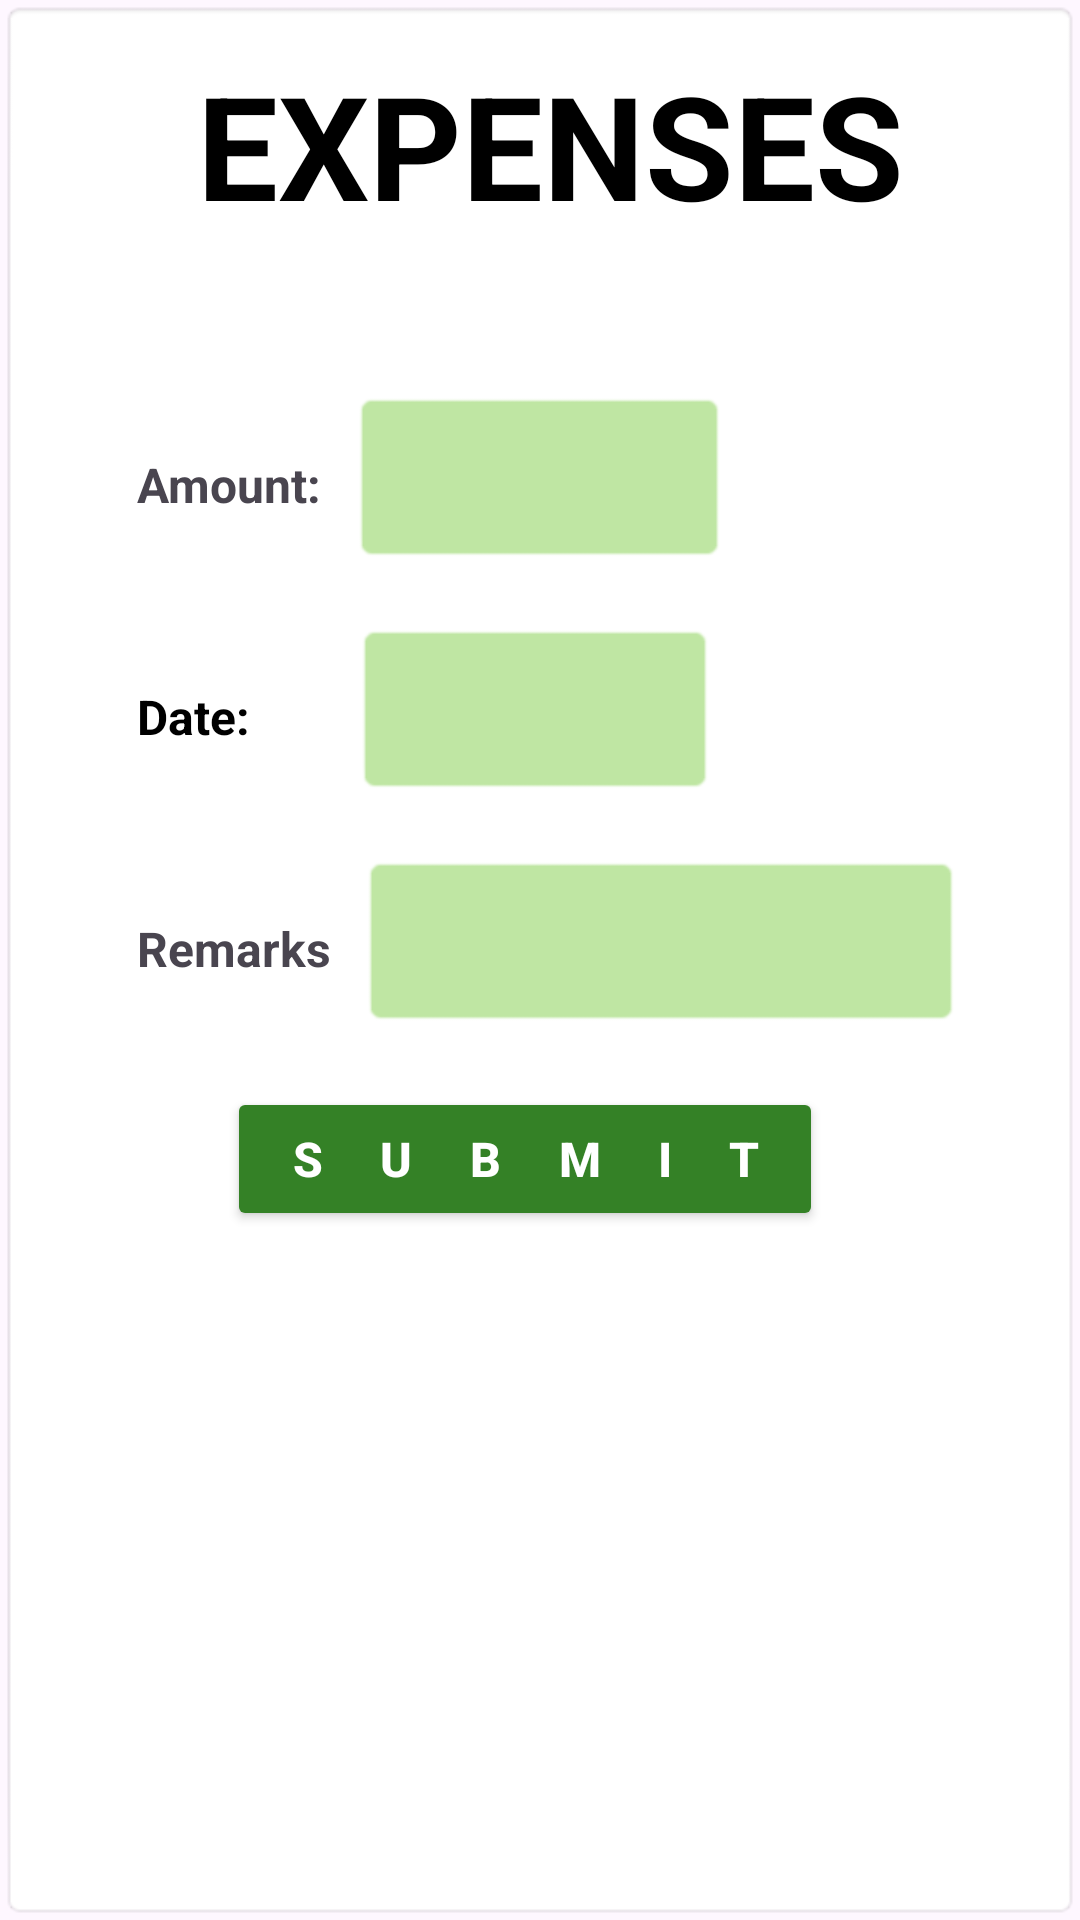

Android layout source for this screen:
<!-- AndroidManifest.xml: application theme Theme.MoneyTally -->
<!-- res/layout/fragment_expenses.xml -->
<?xml version="1.0" encoding="utf-8"?>
<androidx.constraintlayout.widget.ConstraintLayout xmlns:android="http://schemas.android.com/apk/res/android"
    xmlns:app="http://schemas.android.com/apk/res-auto"
    xmlns:tools="http://schemas.android.com/tools"
    android:id="@+id/frameLayout2"
    android:layout_width="match_parent"
    android:layout_height="match_parent"
    android:background="@android:drawable/editbox_background"
    tools:context=".ExpensesFragment">

    <ScrollView
        android:layout_width="409dp"
        android:layout_height="729dp"
        app:layout_constraintBottom_toBottomOf="parent"
        app:layout_constraintEnd_toEndOf="parent"
        app:layout_constraintStart_toStartOf="parent"
        app:layout_constraintTop_toTopOf="parent">

        <LinearLayout
            android:layout_width="match_parent"
            android:layout_height="wrap_content"
            android:orientation="vertical">

            <TextView
                android:id="@+id/textView3"
                android:layout_width="wrap_content"
                android:layout_height="wrap_content"
                android:layout_marginLeft="90dp"
                android:layout_marginTop="60dp"
                android:text="expenses"
                android:textAlignment="center"
                android:textAllCaps="true"
                android:textColor="#000000"
                android:textSize="48sp"
                android:textStyle="bold" />

            <LinearLayout
                android:layout_width="wrap_content"
                android:layout_height="wrap_content"
                android:layout_marginLeft="70dp"
                android:layout_marginTop="50dp"
                android:orientation="horizontal">

                <TextView
                    android:id="@+id/textView5"
                    android:layout_width="wrap_content"
                    android:layout_height="wrap_content"
                    android:layout_marginTop="-5dp"
                    android:labelFor="@id/expensesAmountText"
                    android:text="Amount:"
                    android:textSize="16sp"
                    android:textStyle="bold" />

                <EditText
                    android:id="@+id/expensesAmountText"
                    android:layout_width="125dp"
                    android:layout_height="wrap_content"
                    android:layout_marginLeft="10dp"
                    android:background="@android:drawable/editbox_background"
                    android:backgroundTint="#BFE6A3"
                    android:ems="10"
                    android:inputType="number"
                    android:textSize="34sp" />

            </LinearLayout>

            <LinearLayout
                android:layout_width="wrap_content"
                android:layout_height="wrap_content"
                android:layout_marginLeft="70dp"
                android:layout_marginTop="20dp"
                android:orientation="horizontal">

                <TextView
                    android:id="@+id/textView8"
                    android:layout_width="wrap_content"
                    android:layout_height="wrap_content"
                    android:layout_marginTop="-5dp"
                    android:labelFor="@id/expensesDateText"
                    android:text="Date:"
                    android:textAllCaps="false"
                    android:textColor="#000000"
                    android:textSize="16sp"
                    android:textStyle="bold" />

                <EditText
                    android:id="@+id/expensesDateText"
                    android:layout_width="120dp"
                    android:layout_height="wrap_content"
                    android:layout_marginLeft="35dp"
                    android:background="@android:drawable/editbox_background"
                    android:backgroundTint="#BFE6A3"
                    android:ems="10"
                    android:inputType="date"
                    android:textSize="34sp" />
            </LinearLayout>

            <LinearLayout
                android:layout_width="wrap_content"
                android:layout_height="wrap_content"
                android:layout_marginLeft="70dp"
                android:layout_marginTop="20dp"
                android:orientation="horizontal">

                <TextView
                    android:id="@+id/textView9"
                    android:layout_width="wrap_content"
                    android:layout_height="wrap_content"
                    android:layout_marginTop="-5dp"
                    android:labelFor="@id/expensesRemarksText"
                    android:text="Remarks"
                    android:textSize="16sp"
                    android:textStyle="bold" />

                <EditText
                    android:id="@+id/expensesRemarksText"
                    android:layout_width="200dp"
                    android:layout_height="wrap_content"
                    android:layout_marginLeft="10dp"
                    android:background="@android:drawable/editbox_background"
                    android:backgroundTint="#BFE6A3"
                    android:ems="10"
                    android:gravity="start|top"
                    android:inputType="textMultiLine"
                    android:textSize="34sp" />
            </LinearLayout>

            <androidx.appcompat.widget.AppCompatButton
                android:id="@+id/expensesSubmitButton"
                android:layout_width="wrap_content"
                android:layout_height="wrap_content"
                android:layout_marginLeft="100dp"
                android:layout_marginTop="20dp"
                android:backgroundTint="#348126"
                android:letterSpacing="1.2"
                android:text="Submit"
                android:textAlignment="center"
                android:textColor="#FFFFFF"
                android:textSize="16sp"
                android:textStyle="bold" />

        </LinearLayout>
    </ScrollView>
</androidx.constraintlayout.widget.ConstraintLayout>
<!-- resources referenced by this layout -->
<resources>
  <style name="Theme.MoneyTally" parent="Base.Theme.MoneyTally" />
  <style name="Base.Theme.MoneyTally" parent="Theme.Material3.DayNight.NoActionBar">
          
          
      </style>
</resources>
